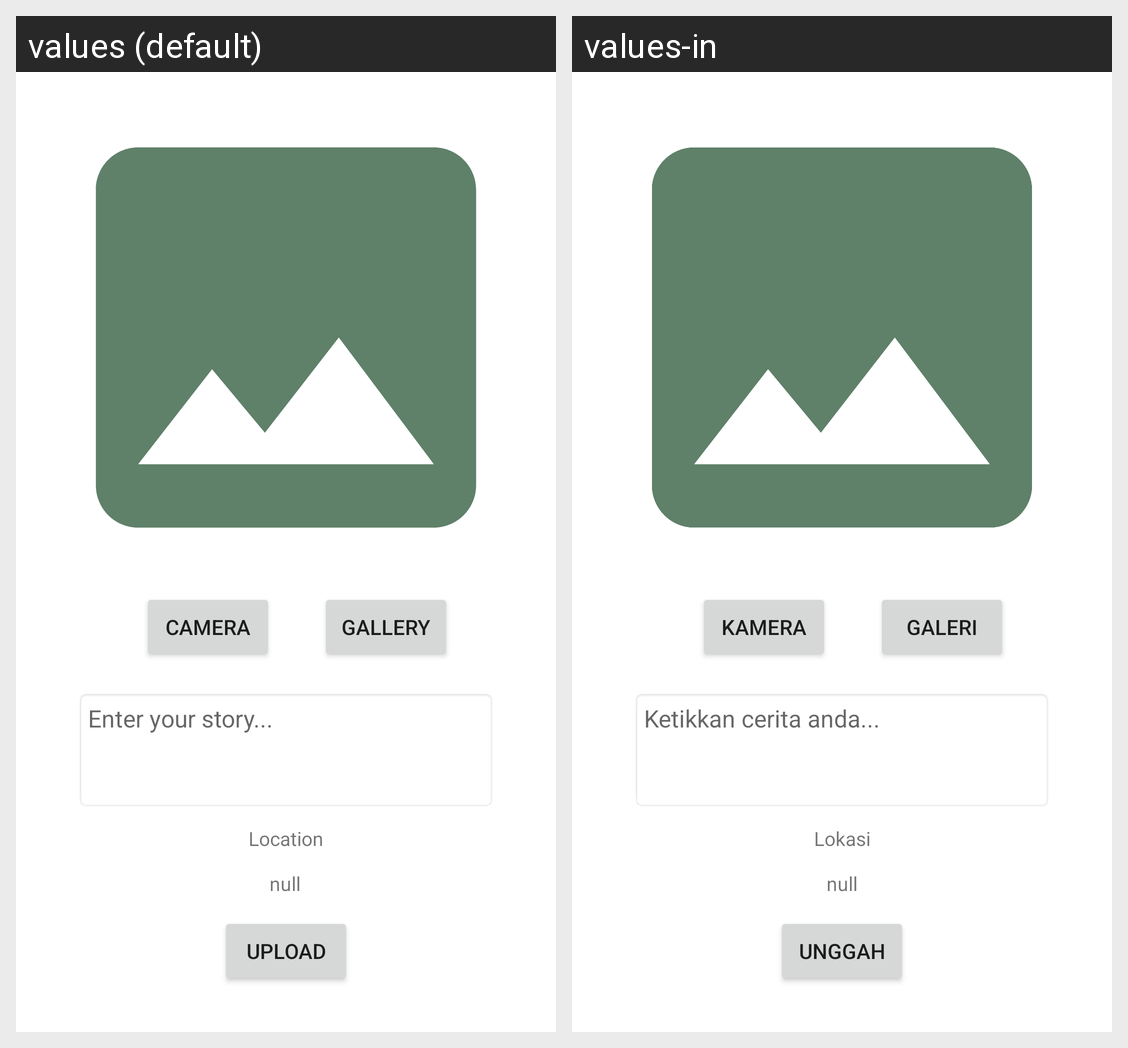

For this localized Android screen grid, give each drawn string resource with its value in every locale shown.
Android screen res/layout/activity_add_story.xml rendered under 2 locales, left to right: values (default), values-in. Device: Nexus 5 (rendered at 1080×1920; each locale shown at half size, 540×960, under a caption strip naming it); theme Theme.StoryApp.
Strings drawn on this screen, with the default value and each locale's value (text and hints the layout hard-codes, and strings that could not be matched under every locale, appear in the picture but are not listed):

camera
  values: Camera
  values-in: Kamera

gallery
  values: Gallery
  values-in: Galeri

enter_your_story
  values: Enter your story...
  values-in: Ketikkan cerita anda...

upload
  values: Upload
  values-in: Unggah

location
  values: Location
  values-in: Lokasi

nulls
  values: null
  values-in: null
